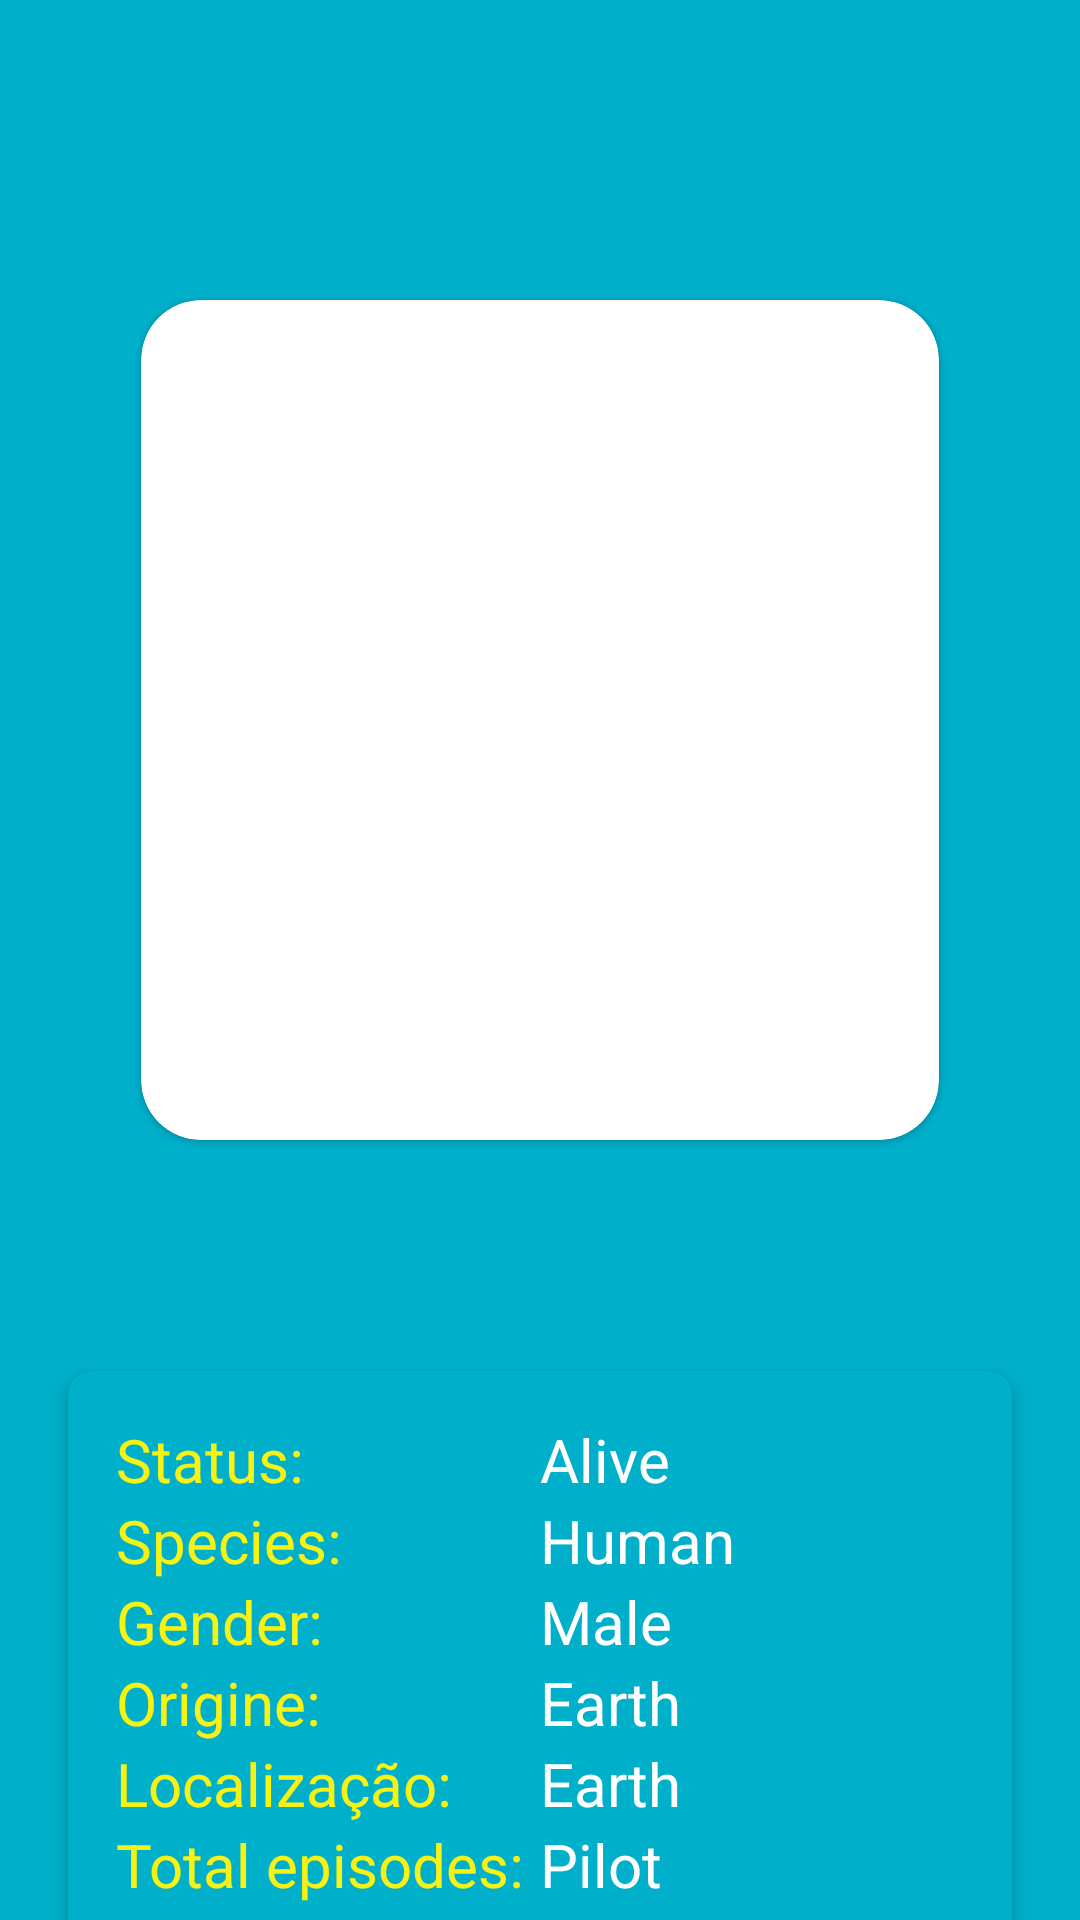

This screen was rendered from an Android layout file. Write that file and the resources it references.
<!-- AndroidManifest.xml: application theme Theme.RickAndMortyAppKotlin -->
<!-- res/layout/fragment_detail.xml -->
<?xml version="1.0" encoding="utf-8"?>
<androidx.constraintlayout.widget.ConstraintLayout xmlns:android="http://schemas.android.com/apk/res/android"
    xmlns:app="http://schemas.android.com/apk/res-auto"
    xmlns:tools="http://schemas.android.com/tools"
    android:layout_width="match_parent"
    android:layout_height="match_parent"
    android:background="@color/splash_color"
    tools:context=".ui.DetailFragment">


    <com.google.android.material.card.MaterialCardView
        android:id="@+id/materialCardView"
        android:layout_width="wrap_content"
        android:layout_height="wrap_content"
        android:layout_marginTop="100dp"
        android:elevation="15dp"
        app:cardCornerRadius="20dp"
        app:layout_constraintEnd_toEndOf="parent"
        app:layout_constraintStart_toStartOf="parent"
        app:layout_constraintTop_toTopOf="parent">

        <ImageView
            android:id="@+id/img_character"
            android:layout_width="266dp"
            android:layout_height="280dp"
            android:contentDescription="TODO"
            android:scaleType="centerCrop"
            android:src="@drawable/imgchar"
            app:layout_constraintBottom_toTopOf="@+id/txt_gender"
            app:layout_constraintEnd_toEndOf="parent"
            app:layout_constraintHorizontal_bias="0.5"
            app:layout_constraintStart_toStartOf="parent"
            app:layout_constraintTop_toBottomOf="@+id/txt_status"
            app:layout_constraintVertical_bias="0.3" />

    </com.google.android.material.card.MaterialCardView>

    <TextView
        android:id="@+id/txt_name"
        style="@style/TextColor"
        android:layout_width="wrap_content"
        android:layout_height="wrap_content"
        android:layout_marginTop="28dp"
        android:textSize="30sp"
        android:textStyle="bold"
        app:layout_constraintEnd_toEndOf="parent"
        app:layout_constraintHorizontal_bias="0.12"
        app:layout_constraintStart_toStartOf="parent"
        app:layout_constraintTop_toBottomOf="@+id/materialCardView"
        tools:text="@string/title_characters" />


    <androidx.cardview.widget.CardView
        android:layout_width="match_parent"
        android:layout_height="wrap_content"
        android:layout_marginStart="16dp"
        android:layout_marginEnd="16dp"
        android:backgroundTint="@color/splash_color"
        app:cardCornerRadius="8dp"
        app:cardElevation="4dp"
        app:cardUseCompatPadding="true"
        app:layout_constraintEnd_toEndOf="parent"
        app:layout_constraintStart_toStartOf="parent"
        app:layout_constraintTop_toBottomOf="@+id/txt_name">

        <LinearLayout
            android:layout_width="match_parent"
            android:layout_height="wrap_content"
            android:orientation="vertical"
            android:padding="16dp">

            <LinearLayout
                android:layout_width="match_parent"
                android:layout_height="wrap_content"
                android:orientation="horizontal">

                <TextView
                    android:layout_width="0dp"
                    android:layout_height="wrap_content"
                    android:layout_weight="1"
                    android:text="@string/status_"
                    android:textColor="@color/text"
                    android:textSize="20sp" />

                <TextView
                    android:id="@+id/txtStatus"
                    android:layout_width="0dp"
                    android:layout_height="wrap_content"
                    android:layout_weight="1"
                    android:text="@string/alive"
                    android:textColor="@color/white"
                    android:textSize="20sp" />
            </LinearLayout>

            <LinearLayout
                android:layout_width="match_parent"
                android:layout_height="wrap_content"
                android:orientation="horizontal">

                <TextView
                    android:layout_width="0dp"
                    android:layout_height="wrap_content"
                    android:layout_weight="1"
                    android:text="@string/species"
                    android:textColor="@color/text"
                    android:textSize="20sp" />

                <TextView
                    android:id="@+id/txtSpecie"
                    android:layout_width="0dp"
                    android:layout_height="wrap_content"
                    android:layout_weight="1"
                    android:text="@string/human"
                    android:textColor="@color/white"
                    android:textSize="20sp" />
            </LinearLayout>

            <LinearLayout
                android:layout_width="match_parent"
                android:layout_height="wrap_content"
                android:orientation="horizontal">

                <TextView
                    android:layout_width="0dp"
                    android:layout_height="wrap_content"
                    android:layout_weight="1"
                    android:text="@string/gender"
                    android:textColor="@color/text"
                    android:textSize="20sp" />

                <TextView
                    android:id="@+id/txtGender"
                    android:layout_width="0dp"
                    android:layout_height="wrap_content"
                    android:layout_weight="1"
                    android:text="@string/male"
                    android:textColor="@color/white"
                    android:textSize="20sp" />
            </LinearLayout>

            <LinearLayout
                android:layout_width="match_parent"
                android:layout_height="wrap_content"
                android:orientation="horizontal">

                <TextView
                    android:layout_width="0dp"
                    android:layout_height="wrap_content"
                    android:layout_weight="1"
                    android:text="@string/origine"
                    android:textColor="@color/text"
                    android:textSize="20sp" />

                <TextView
                    android:id="@+id/txtOrigin"
                    android:layout_width="0dp"
                    android:layout_height="wrap_content"
                    android:layout_weight="1"
                    android:text="@string/earth"
                    android:textColor="@color/white"
                    android:textSize="20sp" />
            </LinearLayout>

            <LinearLayout
                android:layout_width="match_parent"
                android:layout_height="wrap_content"
                android:orientation="horizontal">

                <TextView
                    android:layout_width="0dp"
                    android:layout_height="wrap_content"
                    android:layout_weight="1"
                    android:text="@string/location_rv"
                    android:textColor="@color/text"
                    android:textSize="20sp" />

                <TextView
                    android:id="@+id/txtLocation"
                    android:layout_width="0dp"
                    android:layout_height="wrap_content"
                    android:layout_weight="1"
                    android:text="@string/earth"
                    android:textColor="@color/white"
                    android:textSize="20sp" />
            </LinearLayout>

            <LinearLayout
                android:layout_width="match_parent"
                android:layout_height="wrap_content"
                android:orientation="horizontal">

                <TextView
                    android:layout_width="0dp"
                    android:layout_height="wrap_content"
                    android:layout_weight="1"
                    android:text="@string/total_episodes"
                    android:textColor="@color/text"
                    android:textSize="20sp" />

                <TextView
                    android:id="@+id/txtNEpisodes"
                    android:layout_width="0dp"
                    android:layout_height="wrap_content"
                    android:layout_weight="1"
                    android:text="@string/pilot"
                    android:textColor="@color/white"
                    android:textSize="20sp" />
            </LinearLayout>

        </LinearLayout>

    </androidx.cardview.widget.CardView>


</androidx.constraintlayout.widget.ConstraintLayout>
<!-- resources referenced by this layout -->
<resources>
  <color name="splash_color">#00AFCA</color>
  <color name="text">#F6F213</color>
  <color name="white">#FFFFFF</color>
  <string name="alive">Alive</string>
  <string name="earth">Earth</string>
  <string name="gender">Gender:</string>
  <string name="human">Human</string>
  <string name="location_rv">Localização:</string>
  <string name="male">Male</string>
  <string name="origine">Origine:</string>
  <string name="pilot">Pilot</string>
  <string name="species">Species:</string>
  <string name="status_">Status:</string>
  <string name="title_characters">Characters</string>
  <string name="total_episodes">Total episodes:</string>
  <style name="TextColor">
          <item name="android:textColor">@color/white</item>
      </style>
  <style name="Theme.RickAndMortyAppKotlin" parent="Theme.MaterialComponents.DayNight.NoActionBar">
          
          <item name="colorPrimary">@color/colorPrimary</item>
          <item name="colorPrimaryVariant">@color/colorPrimaryVariant</item>
          <item name="colorOnPrimary">@color/colorOnPrimary</item>
          
          <item name="colorSecondary">@color/colorSecondary</item>
          <item name="colorSecondaryVariant">@color/colorSecondaryVariant</item>
          <item name="colorOnSecondary">@color/colorOnSecondary</item>
          
          <item name="android:statusBarColor">@color/white</item>
          
      </style>
  <color name="colorPrimary">#6200EE</color>
  <color name="colorPrimaryVariant">#3700B3</color>
  <color name="colorOnPrimary">#FFFFFF</color>
  <color name="colorSecondary">#03DAC6</color>
  <color name="colorSecondaryVariant">#FFFFFF</color>
  <color name="colorOnSecondary">#FF000000</color>
</resources>
